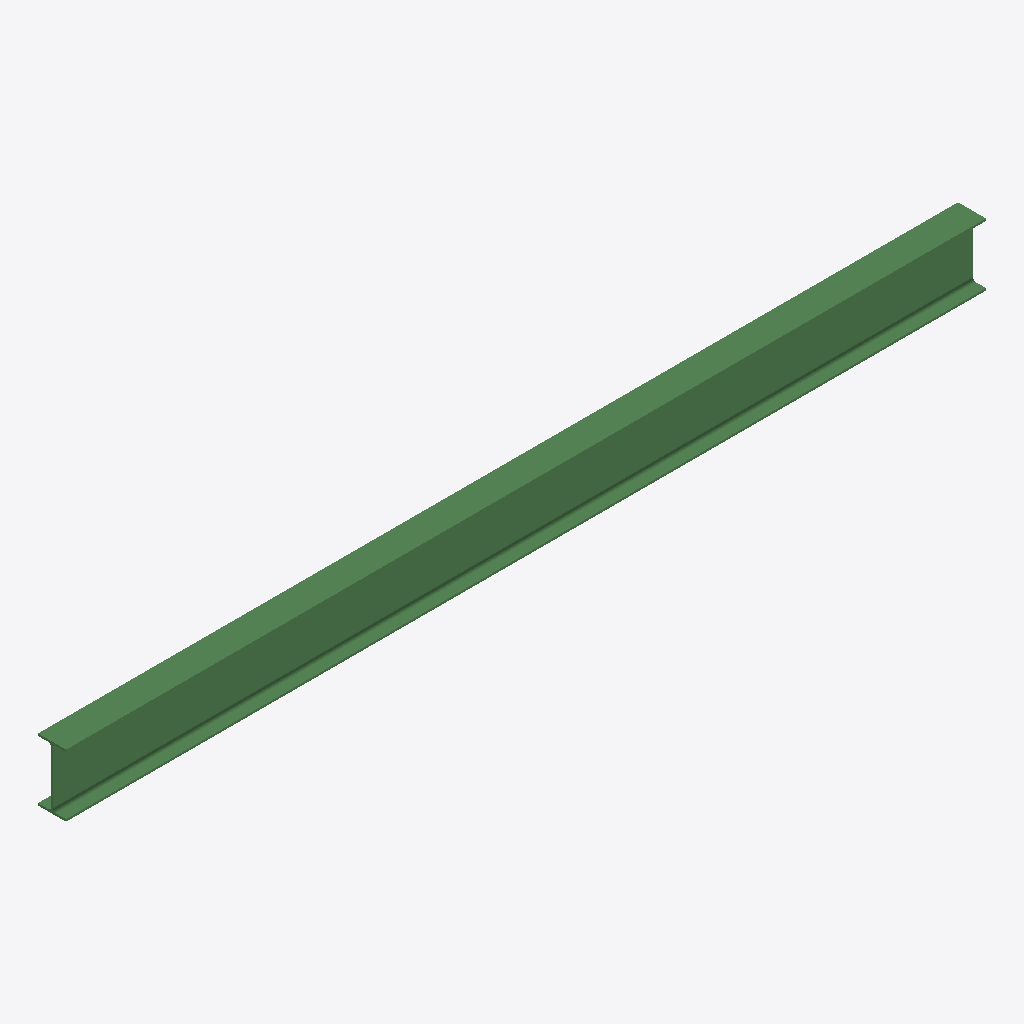
Isometric view of an IFC building model (IFC-SPF (STEP), schema IFC2X3, length unit millimetre), seen from the south-west, elements coloured by IFC class: 1 beam (green).
Extent 5.9 m × 0.2 m × 0.4 m (x, y, z). Storeys (1): Undefined at 0.00 m. Elements (1): 1 IfcBeam.

HEADER;
FILE_DESCRIPTION(('ViewDefinition[AISC_Steel_Detailing]','Option [BaseQuantities:Off]','Option [GridExport:On]','Option [Assemblies:Off]','Option [Bolts:On]','Option [Rebars:On]','Option [PourObjects:Off]','Option [Welds:On]','Option [SurfaceTreatments:On]','Option [LocationBy:0]','Option [ViewColors:Off]','Option [SectionedSpine:Off]','[2 more]'),'2;1');
FILE_NAME('b_611_Qty_2.ifc','2026-05-16T11:53:00',('GIOVANNIPC\\gcorrea'),('Structural Designer'),'IFC Database version: Work','Tekla Structures 2020 Service Pack 5, IFC Export','');
FILE_SCHEMA(('IFC2X3'));
ENDSEC;
DATA;
#37=IFCPROJECT('2G7ZFDNE16yBDU14FA92Me',#5,'Proyecto',$,$,$,$,(#11),#36);
#39=IFCSITE('2xvEzEinjBTea80yOTcujY',#5,'Obra',$,$,#38,$,$,.ELEMENT.,$,$,$,$,$);
#41=IFCBUILDING('3FR942A5nAFxkCpJhlmUkk',#5,'Undefined',$,$,#40,$,$,.ELEMENT.,$,$,$);
#43=IFCBUILDINGSTOREY('29hdEUCErFze9E_VIAceOd',#5,'Undefined',$,$,#42,$,$,.ELEMENT.,0.0);
#59=IFCBEAM('1CMCeXwN12dR618Aa0avtE',#44,'BEAM','IPE400','IPE400',#47,#58,'ID4c58ca21-e970-429d-b181-20a900939dce');
ENDSEC;
